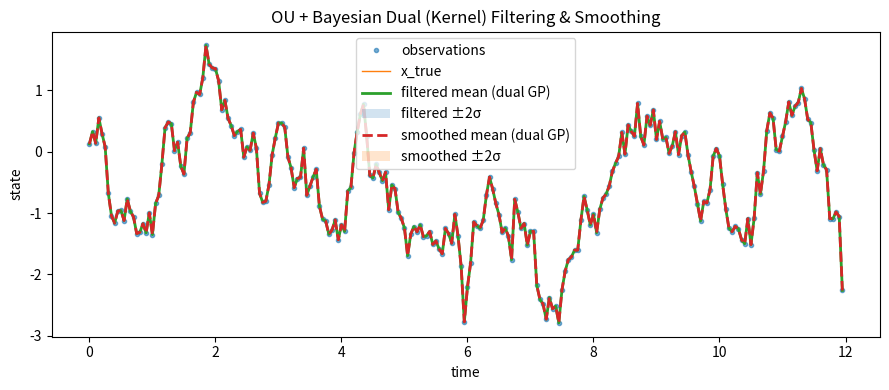

Write Python code to recreate this figure.
import numpy as np
import matplotlib.pyplot as plt
from matplotlib.animation import FuncAnimation
# dx_t = -λ x_t dt + sqrt(2 λ σ_x^2) dW_t

def OU_model(lamb, sigma_stat, dt):
    F = np.exp(-lamb * dt)
    Q = sigma_stat**2 * (1.0 - np.exp(-2.0 * lamb * dt))
    return F, Q

def Simulate_Data(lamb=1.2, sigma_x=1.0, sigma_y=0.2, T=10.0, dt=0.05, rng=None):
    rng = np.random.default_rng() if rng is None else rng
    t = np.arange(0.0, T, dt)
    n = len(t)
    F, Q = OU_model(lamb, sigma_x, dt)  # stationary OU discretization
    R = sigma_y**2
    x = np.zeros(n)
    y = np.zeros(n)
    x[0] = rng.normal(0.0, sigma_x)
    y[0] = x[0] + rng.normal(0.0, np.sqrt(R))
    for i in range(1, n):
        x[i] = F * x[i - 1] + rng.normal(0.0, np.sqrt(Q))
        y[i] = x[i] + rng.normal(0.0, np.sqrt(R))

    return t, x, y, F, Q, R

# Dual (kernel) formulation
# K_ij = sigma_x^2 * exp(-lamb * |t_i - t_j|)
# Smoother:  m = K (K + R I)^(-1) y,     P = K - K (K + R I)^(-1) K
# Filter:    sequential prefix conditioning with incremental Cholesky-

def OU_kernel(t, lamb, sigma_x):
    """Stationary OU covariance kernel on a grid t."""
    dt = np.abs(t[:, None] - t[None, :]) # Make it into a matrix
    return (sigma_x**2) * np.exp(-lamb * dt)

def chol_solve(L, b):
    """Solve (L L^T) x = b for x, given lower-triangular L (Cholesky)."""
    # forward solve: L z = b
    z = np.linalg.solve(L, b)
    # back solve: L^T x = z
    x = np.linalg.solve(L.T, z)
    return x

def dual_smoother(y, K, R, jitter=1e-9):
    """
    Full dual GP posterior at all time points using all data (smoothing).
    Returns mean vector and marginal variances (diag of posterior covariance).
    """
    n = len(y)
    A = K + (R + jitter) * np.eye(n)
    # Cholesky factor of A
    L = np.linalg.cholesky(A)
    # alpha = A^{-1} y
    alpha = chol_solve(L, y)
    m = K @ alpha  # posterior mean
    # For diagonal of posterior covariance: diag(K - K A^{-1} K)
    # Compute A^{-1} K via solves
    AinvK = chol_solve(L, K)  # (n x n)
    diag_term = np.einsum("ij,ji->i", K, AinvK)  # diag(K @ A^{-1} @ K)
    P_diag = np.diag(K) - diag_term
    return m, P_diag

def dual_filter(y, K, R, jitter=1e-9):
    """
    Sequential dual filtering: at step k, condition on y[:k]
    and report posterior mean/variance at t_k only.
    Uses incremental Cholesky of A_k = K[:k,:k] + R I.
    """
    n = len(y)
    m_flt = np.zeros(n)
    P_flt = np.zeros(n)

    # Step k=1
    A11 = K[0, 0] + R + jitter
    L = np.array([[np.sqrt(A11)]])  # 1x1
    # alpha_1
    alpha = chol_solve(L, y[:1])  # shape (1,)
    # mean/var at t_0
    m_flt[0] = K[0, 0] * alpha[0]  # since K[0,:1] @ alpha
    # variance: K_00 - K_0,0 * (A_1^{-1} K_0,0)
    s = chol_solve(L, K[:1, 0])   # A_1^{-1} K[:,0] (first col)
    P_flt[0] = K[0, 0] - K[0, :1] @ s

    # Iterate k = 2..n
    for k in range(1, n):
        # Build A_k by appending row/col: A_prev -> A_k
        # a = K[:k, k] (cross-cov to previous), a_nn = K[k,k] + R + jitter
        a = K[:k, k].copy()
        a_nn = K[k, k] + R + jitter

        # Compute new column in L by solving L w = a
        w = np.linalg.solve(L, a)
        l_kk = np.sqrt(a_nn - np.dot(w, w))
        # Append to L
        L = np.block([
            [L,                  np.zeros((k, 1))],
            [w[None, :],         np.array([[l_kk]])]
        ])

        # Update alpha by solving (L L^T) alpha = y[:k+1]
        alpha = chol_solve(L, y[:k+1])

        # Posterior mean at t_k using only y[:k+1]
        m_flt[k] = K[k, :k+1] @ alpha

        # Posterior variance at t_k: diag element
        s = chol_solve(L, K[:k+1, k])  # A_k^{-1} K[:k+1, k]
        P_flt[k] = K[k, k] - K[k, :k+1] @ s

    return m_flt, P_flt

if __name__ == "__main__":
    # simulate
    t, x_true, y_obs, F, Q, R = Simulate_Data(
        lamb=1.1, sigma_x=1.0, sigma_y=0, T=12.0, dt=0.05, rng=np.random.default_rng(0)
    )
    lamb = 1.1
    sigma_x = 1.0
    # Build OU kernel on this grid
    K = OU_kernel(t, lamb=lamb, sigma_x=sigma_x)

    # filtering (sequential dual GP) & smoothing (full dual GP)
    m_flt, P_flt = dual_filter(y_obs, K, R)
    m_smt, P_smt = dual_smoother(y_obs, K, R)

    # ---------- Static plot ----------
    fig, ax = plt.subplots(figsize=(9, 4))
    ax.plot(t, y_obs, ".", alpha=0.6, label="observations")
    ax.plot(t, x_true, lw=1.0, label="x_true")
    ax.plot(t, m_flt, lw=2.0, label="filtered mean (dual GP)")
    ax.fill_between(t, m_flt - 2*np.sqrt(P_flt), m_flt + 2*np.sqrt(P_flt),
                    alpha=0.2, label="filtered ±2σ")
    ax.plot(t, m_smt, lw=2.0, linestyle="--", label="smoothed mean (dual GP)")
    ax.fill_between(t, m_smt - 2*np.sqrt(P_smt), m_smt + 2*np.sqrt(P_smt),
                    alpha=0.2, label="smoothed ±2σ")
    ax.set_title("OU + Bayesian Dual (Kernel) Filtering & Smoothing")
    ax.set_xlabel("time"); ax.set_ylabel("state")
    ax.legend(loc="best")
    plt.tight_layout()
    plt.show()
